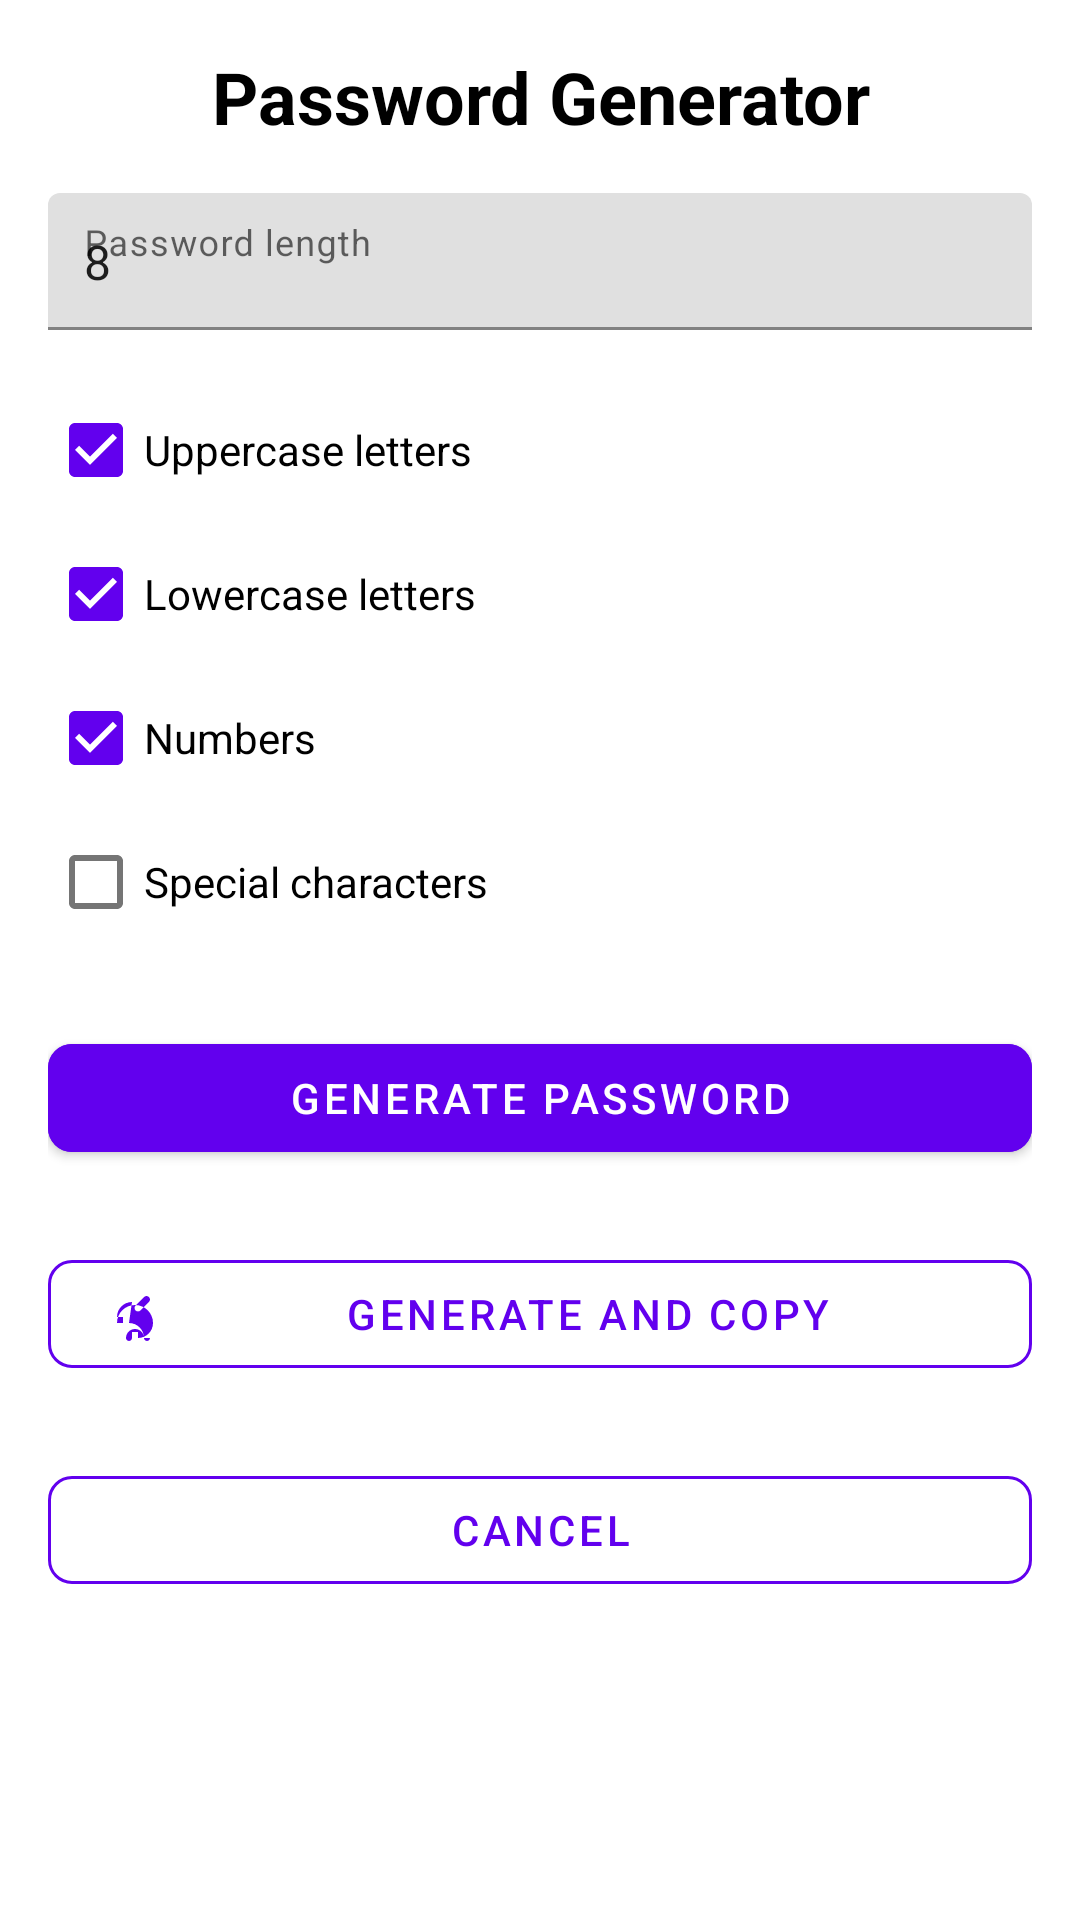

Android layout source for this screen:
<!-- AndroidManifest.xml: application theme Theme.NewPasswordManager -->
<!-- res/layout/dialog_password_generator.xml -->
<?xml version="1.0" encoding="utf-8"?>
<ScrollView
    xmlns:android="http://schemas.android.com/apk/res/android"
    xmlns:app="http://schemas.android.com/apk/res-auto"
    android:id="@+id/passwordGeneratorLayout"
    android:layout_width="match_parent"
    android:layout_height="wrap_content"
    android:padding="16dp"
    android:fillViewport="true">

    <androidx.constraintlayout.widget.ConstraintLayout
        android:layout_width="match_parent"
        android:layout_height="wrap_content">

        
        <TextView
            android:id="@+id/tvTitle"
            android:layout_width="0dp"
            android:layout_height="wrap_content"
            android:text="@string/password_generator"
            android:textSize="24sp"
            android:textStyle="bold"
            android:textColor="?attr/colorOnBackground"
            android:gravity="center"
            app:layout_constraintTop_toTopOf="parent"
            app:layout_constraintStart_toStartOf="parent"
            app:layout_constraintEnd_toEndOf="parent"
            android:paddingBottom="16dp"/>

        
        <com.google.android.material.textfield.TextInputLayout
            android:id="@+id/tilLength"
            android:layout_width="0dp"
            android:layout_height="wrap_content"
            android:hint="@string/password_length"
            app:boxStrokeColor="?attr/colorPrimary"
            app:layout_constraintTop_toBottomOf="@id/tvTitle"
            app:layout_constraintStart_toStartOf="parent"
            app:layout_constraintEnd_toEndOf="parent">

            <com.google.android.material.textfield.TextInputEditText
                android:id="@+id/etLength"
                android:layout_width="match_parent"
                android:layout_height="wrap_content"
                android:inputType="number"
                android:text="@string/_8"
                android:padding="12dp"/>
        </com.google.android.material.textfield.TextInputLayout>

        
        <LinearLayout
            android:id="@+id/checkboxGroup"
            android:layout_width="0dp"
            android:layout_height="wrap_content"
            android:orientation="vertical"
            app:layout_constraintTop_toBottomOf="@id/tilLength"
            app:layout_constraintStart_toStartOf="parent"
            app:layout_constraintEnd_toEndOf="parent"
            android:layout_marginTop="16dp">

            <com.google.android.material.checkbox.MaterialCheckBox
                android:id="@+id/cbUppercase"
                android:layout_width="wrap_content"
                android:layout_height="wrap_content"
                android:text="@string/upper"
                android:checked="true"
                android:textColor="?attr/colorOnBackground"
                android:paddingVertical="8dp"/>

            <com.google.android.material.checkbox.MaterialCheckBox
                android:id="@+id/cbLowercase"
                android:layout_width="wrap_content"
                android:layout_height="wrap_content"
                android:text="@string/lower"
                android:checked="true"
                android:textColor="?attr/colorOnBackground"
                android:paddingVertical="8dp"/>

            <com.google.android.material.checkbox.MaterialCheckBox
                android:id="@+id/cbDigits"
                android:layout_width="wrap_content"
                android:layout_height="wrap_content"
                android:text="@string/numbers"
                android:checked="true"
                android:textColor="?attr/colorOnBackground"
                android:paddingVertical="8dp"/>

            <com.google.android.material.checkbox.MaterialCheckBox
                android:id="@+id/cbSpecial"
                android:layout_width="wrap_content"
                android:layout_height="wrap_content"
                android:text="@string/specials"
                android:checked="false"
                android:textColor="?attr/colorOnBackground"
                android:paddingVertical="8dp"/>
        </LinearLayout>

        
        <com.google.android.material.button.MaterialButton
            android:id="@+id/btnGeneratePassword"
            android:layout_width="0dp"
            android:layout_height="wrap_content"
            android:text="@string/generate_pass"
            android:icon="@drawable/ic_generate_password"
            app:iconGravity="textStart"
            app:iconPadding="8dp"
            android:iconTint="?attr/colorOnPrimary"
            android:backgroundTint="?attr/colorPrimary"
            android:textColor="?attr/colorOnPrimary"
            app:cornerRadius="8dp"
            app:layout_constraintTop_toBottomOf="@id/checkboxGroup"
            app:layout_constraintStart_toStartOf="parent"
            app:layout_constraintEnd_toEndOf="parent"
            android:layout_marginTop="24dp"/>

        <com.google.android.material.button.MaterialButton
            android:id="@+id/btnCopyPassword"
            android:layout_width="0dp"
            android:layout_height="wrap_content"
            android:text="@string/generate_and_copy"
            style="@style/Widget.MaterialComponents.Button.OutlinedButton"
            app:cornerRadius="8dp"
            app:strokeColor="@color/purple_500"
            app:icon="@drawable/ic_generate_password"
            app:strokeWidth="1dp"
            app:iconPadding="8dp"
            app:iconTint="@color/purple_500"
            app:layout_constraintTop_toBottomOf="@id/btnGeneratePassword"
            app:layout_constraintStart_toStartOf="parent"
            app:layout_constraintEnd_toEndOf="parent"
            android:layout_marginTop="24dp"/>

        
        <com.google.android.material.button.MaterialButton
            android:id="@+id/btnCancel"
            android:layout_width="0dp"
            android:layout_height="wrap_content"
            android:text="@string/cancel"
            style="@style/Widget.MaterialComponents.Button.OutlinedButton"
            app:cornerRadius="8dp"
            app:strokeColor="@color/purple_500"
            app:icon="@drawable/ic_delete"
            app:strokeWidth="1dp"
            app:iconPadding="8dp"
            app:iconTint="@color/purple_500"
            app:layout_constraintTop_toBottomOf="@id/btnCopyPassword"
            app:layout_constraintStart_toStartOf="parent"
            app:layout_constraintEnd_toEndOf="parent"
            android:layout_marginTop="24dp"/>

    </androidx.constraintlayout.widget.ConstraintLayout>
</ScrollView>
<!-- resources referenced by this layout -->
<resources>
  <color name="purple_500">#FF6200EE</color>
  <!-- drawable ic_generate_password (drawable) -->
  <?xml version="1.0" encoding="utf-8"?>
  <vector xmlns:android="http://schemas.android.com/apk/res/android"
      android:width="24dp"
      android:height="24dp"
      android:viewportWidth="24"
      android:viewportHeight="24">
  
      <path
          android:fillColor="@color/purple_500"
          android:pathData="M17.65,6.35c-0.45,-0.45 -1.18,-0.45 -1.63,0l-2.83,2.83c-0.45,0.45 -0.45,1.18 0,1.63s1.18,0.45 1.63,0l2.83,-2.83C18.1,7.53 18.1,6.8 17.65,6.35zM12,8c-2.76,0 -5,2.24 -5,5h2v2H7c0,-3.31 2.69,-6 6,-6s6,2.69 6,6c0,2.76 -2.24,5 -5,5v-2h-2v2c0,0.55 -0.45,1 -1,1s-1,-0.45 -1,-1c0,-1.66 1.34,-3 3,-3s3,1.34 3,3c0,0.55 0.45,1 1,1s1,-0.45 1,-1h-2c0,-2.76 -2.24,-5 -5,-5z"/>
  </vector>
  <string name="_8">8</string>
  <string name="cancel">Cancel</string>
  <string name="generate_and_copy">Generate and copy</string>
  <string name="generate_pass">Generate password</string>
  <string name="lower">Lowercase letters</string>
  <string name="numbers">Numbers</string>
  <string name="password_generator">Password Generator</string>
  <string name="password_length">Password length</string>
  <string name="specials">Special characters</string>
  <string name="upper">Uppercase letters</string>
  <style name="Theme.NewPasswordManager" parent="Base.Theme.NewPasswordManager" />
  <style name="Base.Theme.NewPasswordManager" parent="Theme.MaterialComponents.DayNight.NoActionBar">
          
          <item name="colorPrimary">@color/purple_500</item>
          <item name="colorPrimaryVariant">@color/purple_700</item>
          <item name="colorOnPrimary">@color/white</item>
          
          <item name="colorSecondary">@color/purple_500</item>
          <item name="colorSecondaryVariant">@color/purple_700</item>
          <item name="colorOnSecondary">@color/white</item>
          
          <item name="android:statusBarColor" tools:targetApi="l">?attr/colorPrimaryVariant</item>
          <item name="colorSurface">@color/colorSurface</item>
          <item name="colorOnSurface">@color/colorOnSurface</item>
          <item name="colorError">@color/colorError</item>
          <item name="colorOnSurfaceVariant">@color/colorError</item>
      </style>
  <color name="purple_700">#FF3700B3</color>
  <color name="white">#FFFFFFFF</color>
  <color name="colorSurface">#FFFFFF</color>
  <color name="colorOnSurface">#000000</color>
  <color name="colorError">#B00020</color>
</resources>
